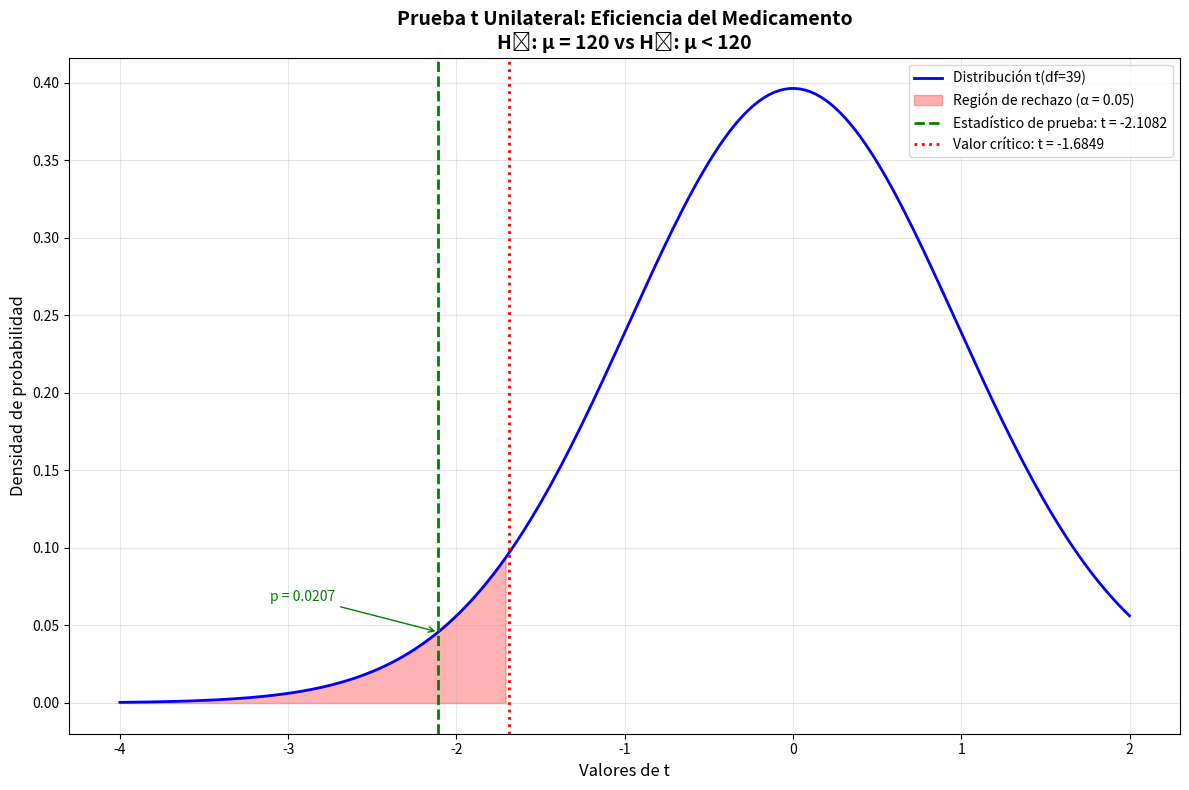

Generate this figure with matplotlib:
"""
Reto 3: Eficiencia de un Nuevo Medicamento
Análisis estadístico para probar la eficacia de un medicamento en la reducción de presión arterial
"""

import numpy as np
import matplotlib.pyplot as plt
from scipy import stats
import pandas as pd

def analizar_eficiencia_medicamento():
    """
    Analiza la eficiencia de un nuevo medicamento para reducir la presión arterial
    """
    
    print("=" * 70)
    print("RETO 3: EFICIENCIA DE UN NUEVO MEDICAMENTO")
    print("=" * 70)
    
    # ===================================================
    # DATOS DEL PROBLEMA
    # ===================================================
    
    # Parámetros de la muestra
    n = 40                    # Tamaño de la muestra
    x_barra = 118            # Media muestral (mmHg)
    s = 6                    # Desviación estándar muestral (mmHg)
    mu_0 = 120               # Media poblacional hipotética (mmHg)
    alpha = 0.05             # Nivel de significancia
    df = n - 1               # Grados de libertad
    
    print(f"\n📊 DATOS DEL ESTUDIO:")
    print(f"   • Tamaño de muestra: {n} pacientes")
    print(f"   • Presión arterial promedio observada: {x_barra} mmHg")
    print(f"   • Desviación estándar: {s} mmHg")
    print(f"   • Presión arterial objetivo del laboratorio: {mu_0} mmHg")
    print(f"   • Nivel de significancia: α = {alpha}")
    
    # ===================================================
    # PASO 1: ESTABLECER HIPÓTESIS
    # ===================================================
    
    print(f"\n🔬 PASO 1: HIPÓTESIS")
    print(f"   H₀: μ = {mu_0} mmHg (El medicamento NO reduce la presión a {mu_0} mmHg)")
    print(f"   H₁: μ < {mu_0} mmHg (El medicamento SÍ reduce la presión por debajo de {mu_0} mmHg)")
    print(f"   → Prueba UNILATERAL (cola izquierda)")
    
    # ===================================================
    # PASO 2: NIVEL DE SIGNIFICANCIA Y TIPO DE PRUEBA
    # ===================================================
    
    print(f"\n📈 PASO 2: NIVEL DE SIGNIFICANCIA")
    print(f"   • α = {alpha} ({alpha*100}%)")
    print(f"   • Tipo de prueba: UNILATERAL (cola izquierda)")
    print(f"   • Grados de libertad: df = {n} - 1 = {df}")
    
    # ===================================================
    # PASO 3: CALCULAR ESTADÍSTICA DE PRUEBA
    # ===================================================
    
    # Fórmula: t = (x̄ - μ₀) / (s/√n)
    t_stat = (x_barra - mu_0) / (s / np.sqrt(n))
    
    print(f"\n🧮 PASO 3: ESTADÍSTICA DE PRUEBA")
    print(f"   Fórmula: t = (x̄ - μ₀) / (s/√n)")
    print(f"   t = ({x_barra} - {mu_0}) / ({s}/√{n})")
    print(f"   t = {x_barra - mu_0} / {s / np.sqrt(n):.4f}")
    print(f"   t = {t_stat:.4f}")
    
    # ===================================================
    # PASO 4: VALOR CRÍTICO Y VALOR P
    # ===================================================
    
    # Para prueba unilateral (cola izquierda), usamos alpha directamente
    t_critical = stats.t.ppf(alpha, df)
    p_value = stats.t.cdf(t_stat, df)
    
    print(f"\n📊 PASO 4: VALOR CRÍTICO Y VALOR P")
    print(f"   • Valor crítico (t₍α,df₎): t₍{alpha},{df}₎ = {t_critical:.4f}")
    print(f"   • Valor p: P(T ≤ {t_stat:.4f}) = {p_value:.4f}")
    
    # ===================================================
    # PASO 5: DECISIÓN Y CONCLUSIÓN
    # ===================================================
    
    print(f"\n🎯 PASO 5: DECISIÓN Y CONCLUSIÓN")
    
    # Criterio 1: Comparar estadístico de prueba con valor crítico
    if t_stat < t_critical:
        decision_critico = "RECHAZAR H₀"
        conclusion_critico = "El medicamento SÍ reduce significativamente la presión arterial"
    else:
        decision_critico = "NO RECHAZAR H₀"
        conclusion_critico = "No hay evidencia suficiente para afirmar que el medicamento reduce la presión"
    
    # Criterio 2: Comparar valor p con nivel de significancia
    if p_value < alpha:
        decision_pvalue = "RECHAZAR H₀"
        conclusion_pvalue = "El valor p es menor que α, evidencia estadísticamente significativa"
    else:
        decision_pvalue = "NO RECHAZAR H₀"
        conclusion_pvalue = "El valor p es mayor que α, no hay evidencia estadísticamente significativa"
    
    print(f"   📋 Criterio del valor crítico:")
    print(f"      • Decisión: {decision_critico}")
    print(f"      • Justificación: t = {t_stat:.4f} {'<' if t_stat < t_critical else '≥'} {t_critical:.4f}")
    print(f"      • Conclusión: {conclusion_critico}")
    
    print(f"\n   📋 Criterio del valor p:")
    print(f"      • Decisión: {decision_pvalue}")
    print(f"      • Justificación: p = {p_value:.4f} {'<' if p_value < alpha else '≥'} {alpha}")
    print(f"      • Conclusión: {conclusion_pvalue}")
    
    # ===================================================
    # VISUALIZACIÓN
    # ===================================================
    
    print(f"\n📊 VISUALIZACIÓN DE LA PRUEBA")
    
    # Generar valores para la distribución t
    x = np.linspace(-4, 2, 200)
    y = stats.t.pdf(x, df)
    
    # Crear la gráfica
    plt.figure(figsize=(12, 8))
    
    # Distribución t
    plt.plot(x, y, 'b-', linewidth=2, label=f'Distribución t(df={df})')
    
    # Región de rechazo (cola izquierda)
    plt.fill_between(x, y, where=x <= t_critical, color='red', alpha=0.3, 
                     label=f'Región de rechazo (α = {alpha})')
    
    # Estadístico de prueba
    plt.axvline(t_stat, color='green', linestyle='--', linewidth=2, 
                label=f'Estadístico de prueba: t = {t_stat:.4f}')
    
    # Valor crítico
    plt.axvline(t_critical, color='red', linestyle=':', linewidth=2, 
                label=f'Valor crítico: t = {t_critical:.4f}')
    
    # Configuración de la gráfica
    plt.title('Prueba t Unilateral: Eficiencia del Medicamento\nH₀: μ = 120 vs H₁: μ < 120', 
              fontsize=14, fontweight='bold')
    plt.xlabel('Valores de t', fontsize=12)
    plt.ylabel('Densidad de probabilidad', fontsize=12)
    plt.legend(fontsize=10)
    plt.grid(True, alpha=0.3)
    
    # Agregar anotaciones
    plt.annotate(f'p = {p_value:.4f}', xy=(t_stat, stats.t.pdf(t_stat, df)), 
                xytext=(t_stat-1, stats.t.pdf(t_stat, df)+0.02),
                arrowprops=dict(arrowstyle='->', color='green'),
                fontsize=10, color='green')
    
    plt.tight_layout()
    plt.show()
    
    # ===================================================
    # RESUMEN FINAL
    # ===================================================
    
    print(f"\n" + "=" * 70)
    print(f"📋 RESUMEN FINAL")
    print(f"=" * 70)
    
    print(f"   🎯 HIPÓTESIS:")
    print(f"      H₀: μ = {mu_0} mmHg")
    print(f"      H₁: μ < {mu_0} mmHg")
    
    print(f"\n   📊 RESULTADOS:")
    print(f"      • Estadístico de prueba: t = {t_stat:.4f}")
    print(f"      • Valor crítico: t₍{alpha},{df}₎ = {t_critical:.4f}")
    print(f"      • Valor p: {p_value:.4f}")
    
    print(f"\n   ✅ DECISIÓN:")
    if p_value < alpha:
        print(f"      RECHAZAR H₀ al nivel de significancia α = {alpha}")
        print(f"      → El medicamento SÍ reduce significativamente la presión arterial")
        print(f"      → La afirmación del laboratorio es CORRECTA")
    else:
        print(f"      NO RECHAZAR H₀ al nivel de significancia α = {alpha}")
        print(f"      → No hay evidencia suficiente para afirmar que el medicamento reduce la presión")
        print(f"      → La afirmación del laboratorio NO puede ser confirmada")
    
    print(f"\n   💡 INTERPRETACIÓN:")
    print(f"      Con {alpha*100}% de confianza, {'existe' if p_value < alpha else 'no existe'} evidencia")
    print(f"      estadística suficiente para concluir que el medicamento reduce la presión arterial")
    print(f"      por debajo de {mu_0} mmHg.")

if __name__ == "__main__":
    analizar_eficiencia_medicamento() 